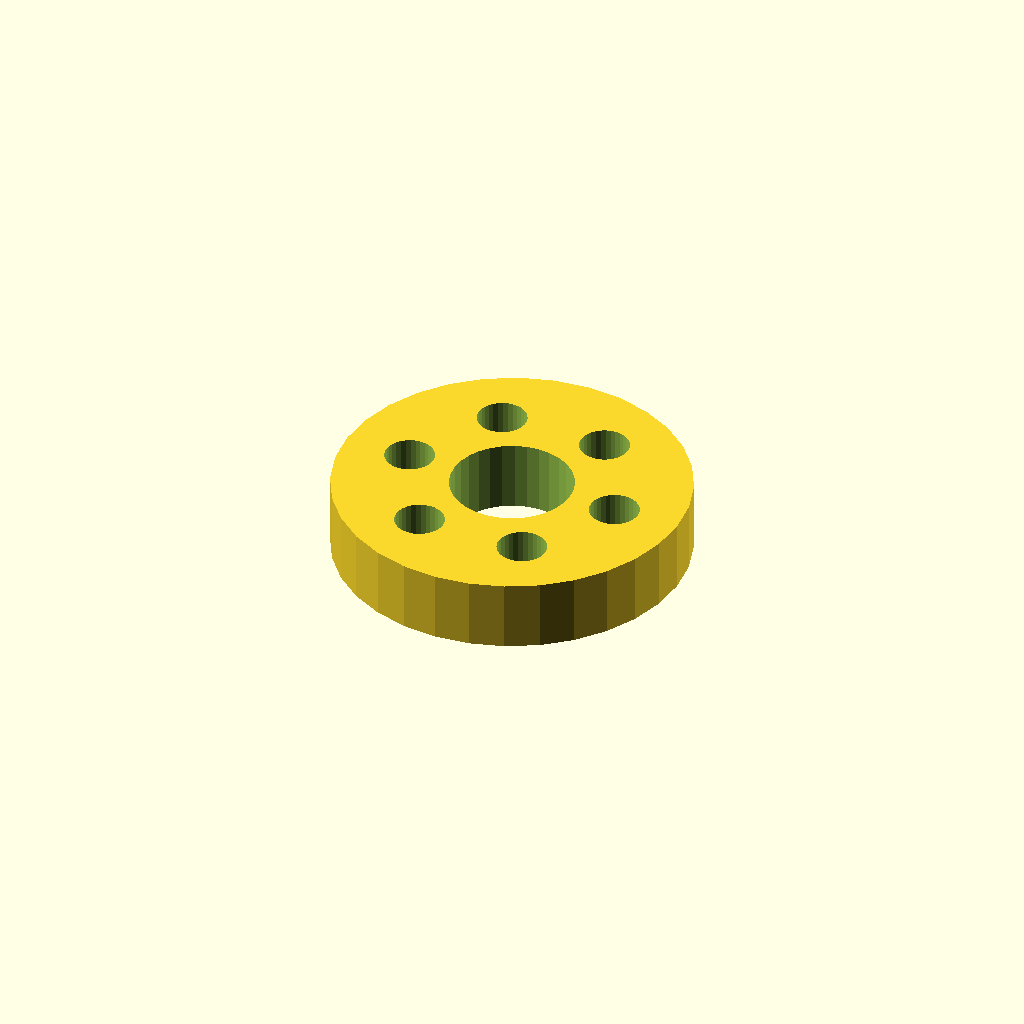
Cell 1: rendered with the file's own defaults.
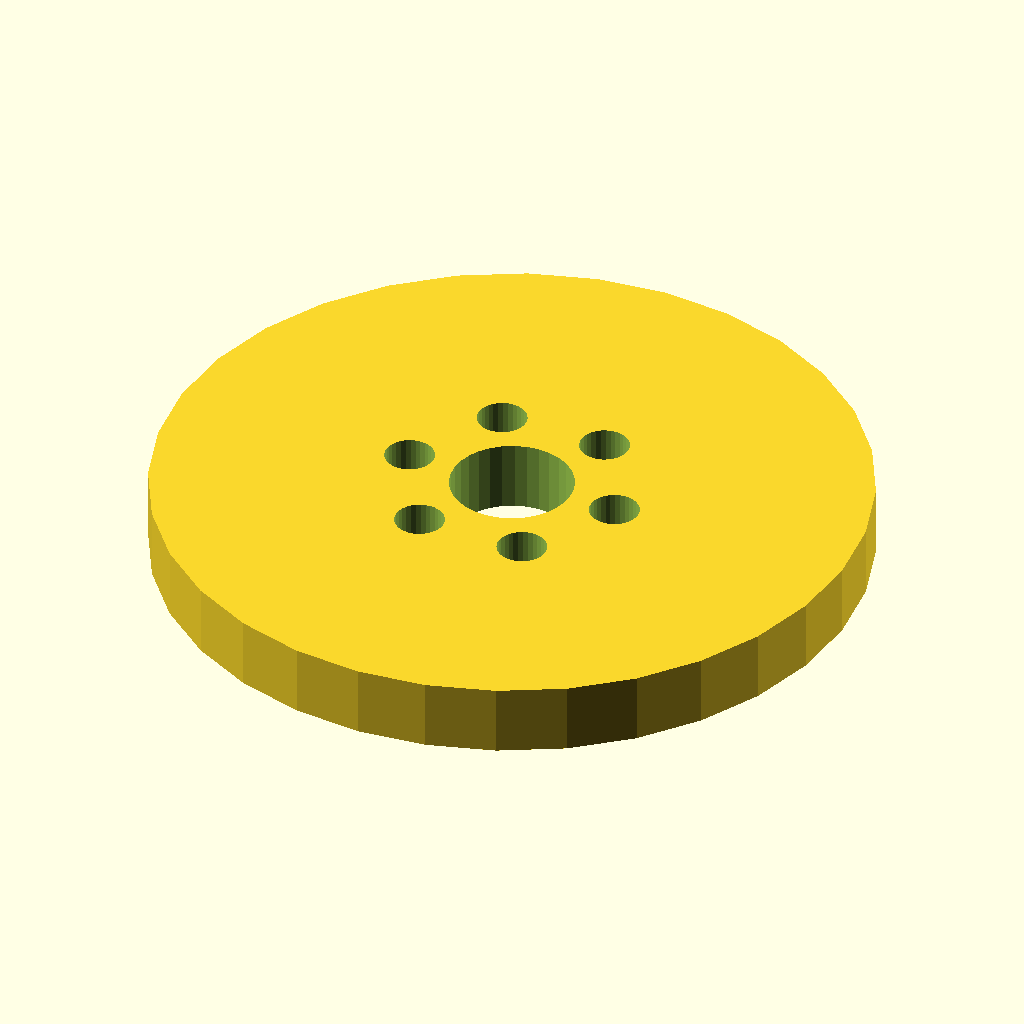
Cell 2: the same model with flange_d = 120.
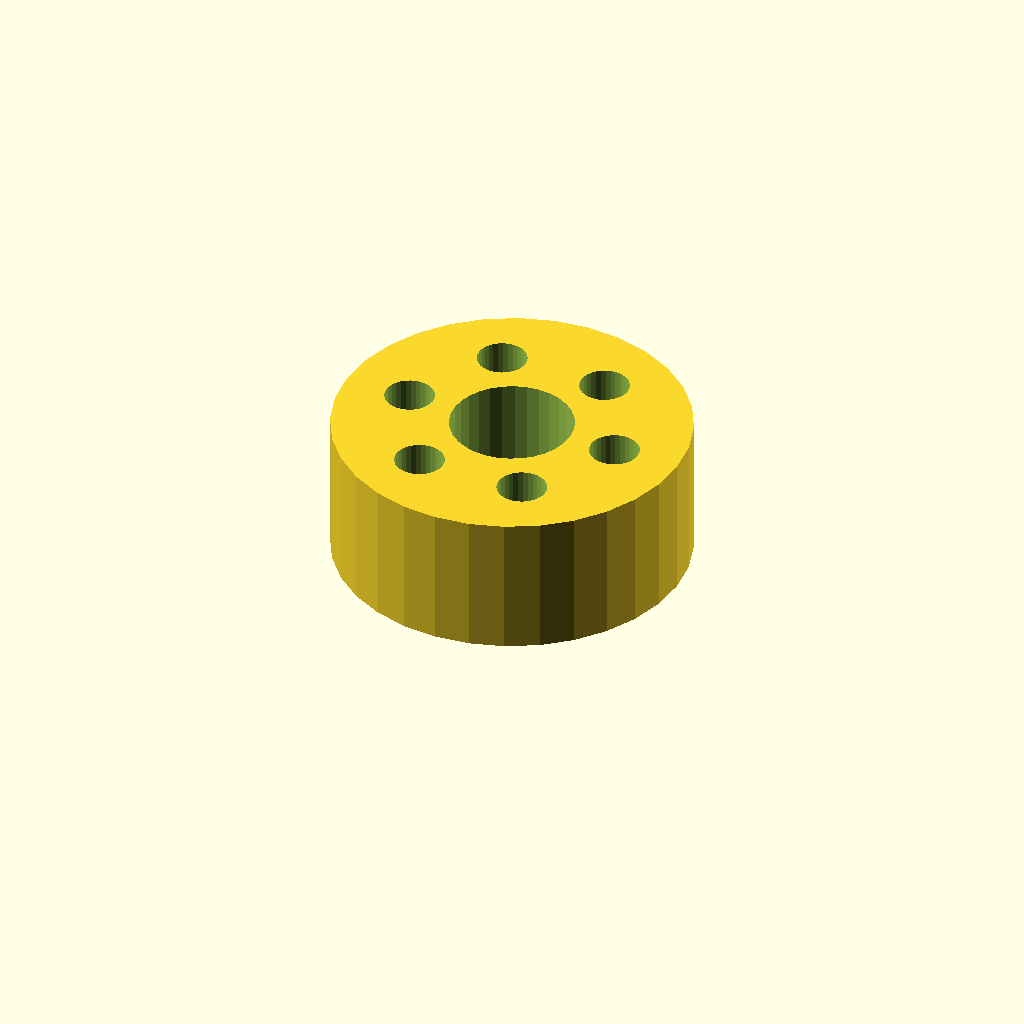
Cell 3: the same model with thickness = 24.
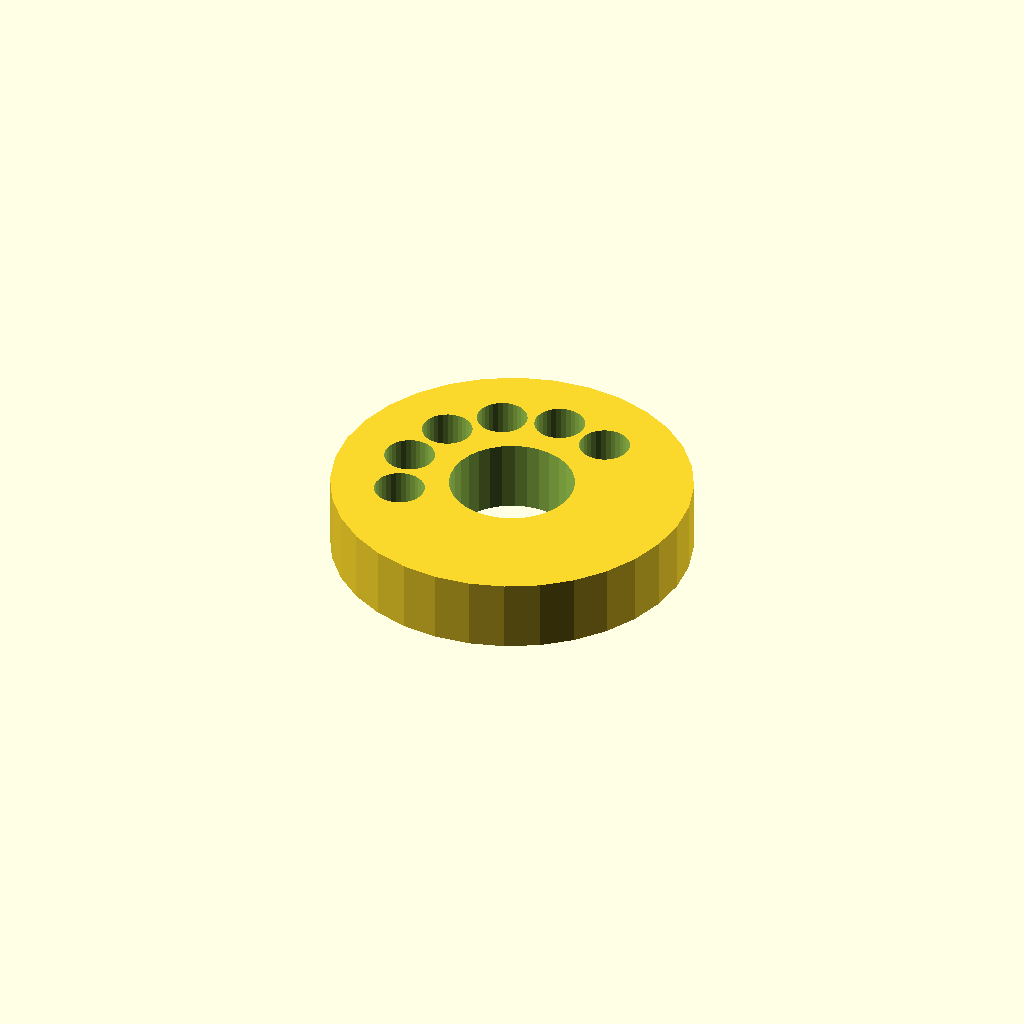
Cell 4 — holes set to 12, the other parameters unchanged.
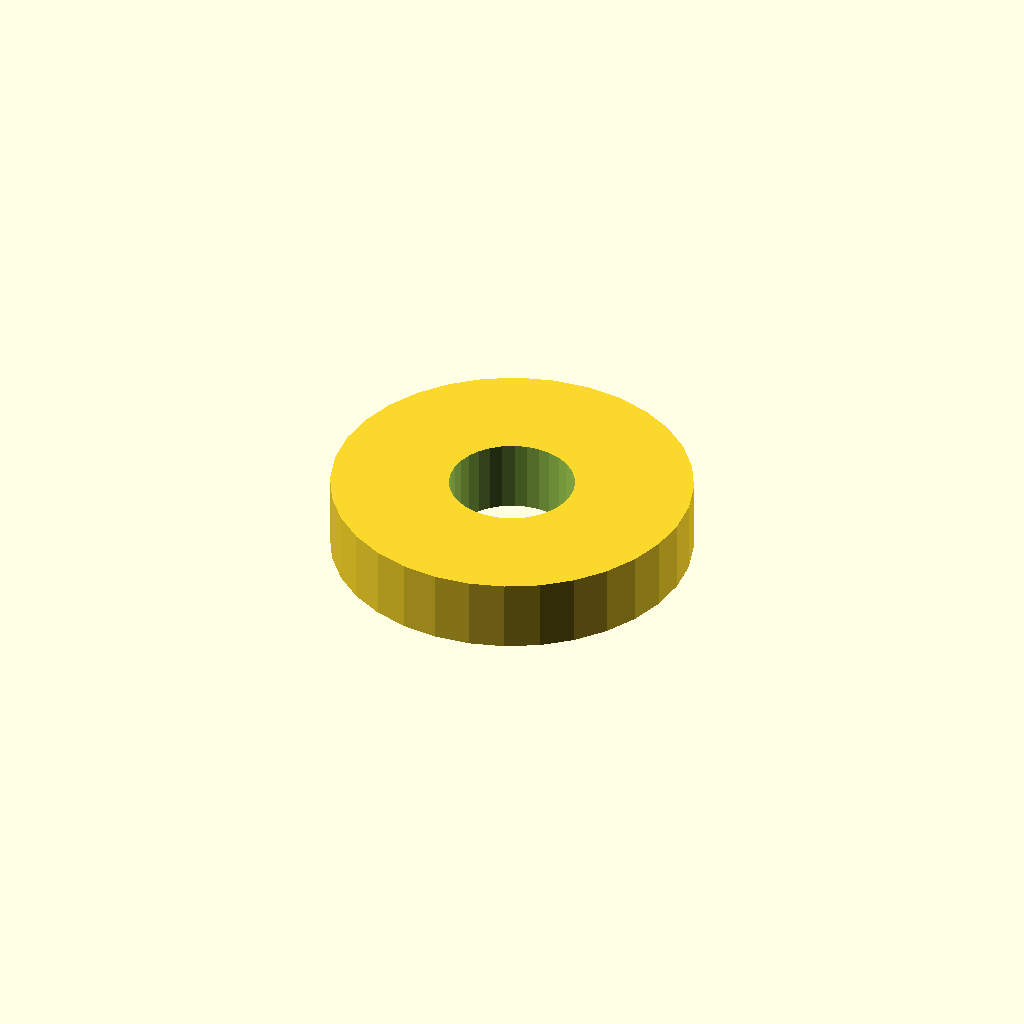
Cell 5 — pcd set to 74.4, the other parameters unchanged.
One fixed orthographic camera (rotation 55°, 0°, 25°; colour scheme Cornfield) for every cell.
The OpenSCAD source (optional_data/data/place1/boltcircles/part_0160.scad):
$fn = 32;

// ----------------------------------------------------------------------
// Flange Ø60 x 12
// 6 holes on a Ø37.2 bolt circle, bolted joints
// ----------------------------------------------------------------------

// --- parameters (mm) ---
flange_d = 60;   // outside diameter of the flange
thickness = 12;  // flange thickness
holes = 6;       // number of bolt holes
pcd = 37.2;      // bolt circle diameter
start_deg = 60;  // angle of the first hole, from +X
hole_d = 8.4;    // bolt hole diameter
bore_d = 20.8;   // central through bore
hub_d = 32.8;    // hub outside diameter
hub_h = 0;       // hub height above the flange face (0 = no hub)

// --- derived feature positions (mm) ---
height = thickness + hub_h;  // = 12   overall height of the part
pcd_r = pcd / 2;             // = 18.6   bolt circle radius
hole_step = 360 / holes;     // = 60   angular pitch
feature_centers = [
  [pcd_r * cos(start_deg + 0 * hole_step), pcd_r * sin(start_deg + 0 * hole_step)],
  [pcd_r * cos(start_deg + 1 * hole_step), pcd_r * sin(start_deg + 1 * hole_step)],
  [pcd_r * cos(start_deg + 2 * hole_step), pcd_r * sin(start_deg + 2 * hole_step)],
  [pcd_r * cos(start_deg + 3 * hole_step), pcd_r * sin(start_deg + 3 * hole_step)],
  [pcd_r * cos(start_deg + 4 * hole_step), pcd_r * sin(start_deg + 4 * hole_step)],
  [pcd_r * cos(start_deg + 5 * hole_step), pcd_r * sin(start_deg + 5 * hole_step)]
];   // bolt hole centres on the pitch circle

// flange disc, every hole and the bore cut straight through
difference() {
  union() {
    cylinder(d = flange_d, h = thickness);
  }
  translate([0, 0, -1]) cylinder(d = bore_d, h = height + 2);  // bore, through
  for (centre = feature_centers)
    translate([centre[0], centre[1], -1]) cylinder(d = hole_d, h = thickness + 2);
}
Parameter table extracted from the source (name, type, default, range or options):
flange_d: number, default 60
thickness: number, default 12
holes: number, default 6
pcd: number, default 37.2
start_deg: number, default 60
hole_d: number, default 8.4
bore_d: number, default 20.8
hub_d: number, default 32.8
hub_h: number, default 0
